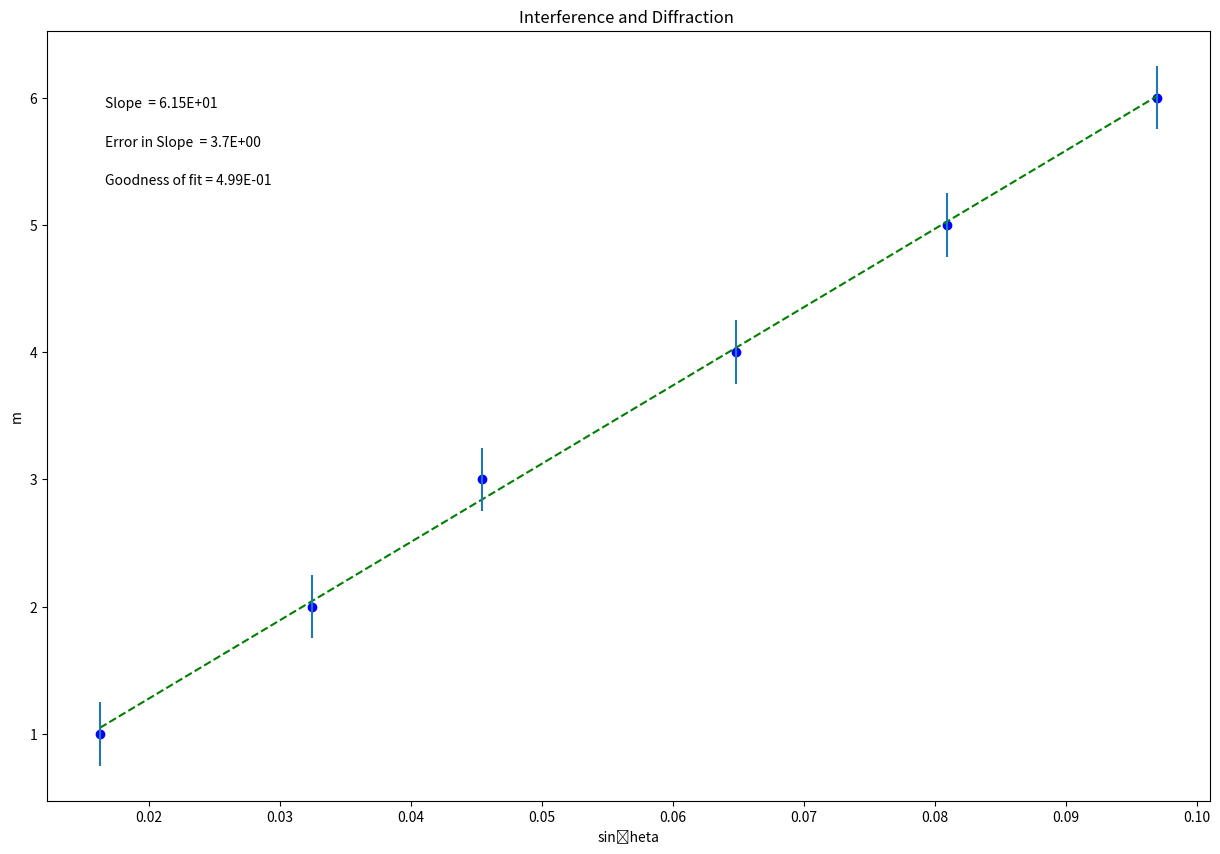

This chart was generated by the following Python code:
#!/usr/bin/env python
# coding: utf-8

# In[10]:


#Physics 216
#Plotting code to use the whole year!
#Jaylene Naylor
#September 2015, modified Sept 2017, August 2018, Aug 2020(for Python 3.8)
#-------------------------------------------#
get_ipython().run_line_magic('matplotlib', 'inline')

#Import packages and libraries needed and give them shortcut names

import numpy as np
import matplotlib.pyplot as plt

#-------------------------------------------#
#Data Section - Create Arrays for data. Perform necessary calculations
#CHANGE THE VARIABLE NAMES and numbers to match your data
sintheta = np.array([0.01623162757, 0.03245043331, 0.04540766092, 0.06479859497, 0.08090275967, 0.09694381709])
m = np.array([1,2,3,4,5,6]) #what are units? seconds


#--------------------------------------------#
#Create arrays for uncertainties
#CHANGE THE VARIABLE NAME and numbers to match your data 
err_m = np.array([0.25,0.25,0.25,0.25,0.25,0.25])


#--------------------------------------------#
#Re-assign variables as x, y, dy so that the following code may remain generic

x = sintheta  #this should be the array you want to plot on the x axis
y = m
dy = err_m  #this should be your error in y array

#----------------------------------------------#
#Don't need to change anything in this section!
 
#Find the intercept and slope, b and m, from Python's polynomial fitting function
b,m=np.polynomial.polynomial.polyfit(x,y,1,w=dy)

#Write the equation for the best fit line based on the slope and intercept
fit = b+m*x

#Calculate the error in slope and intercept 
#def Delta(x, dy) is a function, and we will learn how to write our own at a later date. They are very useful!
def Delta(x, dy):
    D = (sum(1/dy**2))*(sum(x**2/dy**2))-(sum(x/dy**2))**2
    return D
 
D=Delta(x, dy)
 
dm = np.sqrt(1/D*sum(1/dy**2)) #error in slope
db = np.sqrt(1/D*sum(x**2/dy**2)) #error in intercept

#Calculate the "goodness of fit" from the linear least squares fitting document
def LLSFD2(x,y,dy):
    N = sum(((y-b-m*x)/dy)**2)
    return N
                      
N = LLSFD2(x,y,dy)

#-----------------------------------------------------------------------#
#Plot data on graph. Plot error bars and place values for slope, error in slope
#and goodness of fit on the plot using "annotate"

plt.figure(figsize=(15,10))
 
plt.plot(x, fit, color='green', linestyle='--')
plt.scatter(x, y, color='blue', marker='o')
 
 
#create labels  YOU NEED TO CHANGE THESE!!!
plt.xlabel('sin\theta')
plt.ylabel('m')
plt.title('Interference and Diffraction ')
 
plt.errorbar(x, y, yerr=dy, xerr=None, fmt="none") #don't need to plot x error bars
 
plt.annotate('Slope  = {value:.{digits}E}'.format(value=m, digits=2),
             (0.05, 0.9), xycoords='axes fraction')
 
plt.annotate('Error in Slope  = {value:.{digits}E}'.format(value=dm, digits=1),
             (0.05, 0.85), xycoords='axes fraction')
 
plt.annotate('Goodness of fit = {value:.{digits}E}'.format(value=N, digits=2),
             (0.05, 0.80), xycoords='axes fraction')

plt.show()


# In[ ]:




